Run: headless pygame with SDL's dummy video driver; simulated clock (each Clock.tick advances the game by its frame time, no real sleeping); random seed 0; keys injected as events and as key.get_pressed() state; no mouse input.
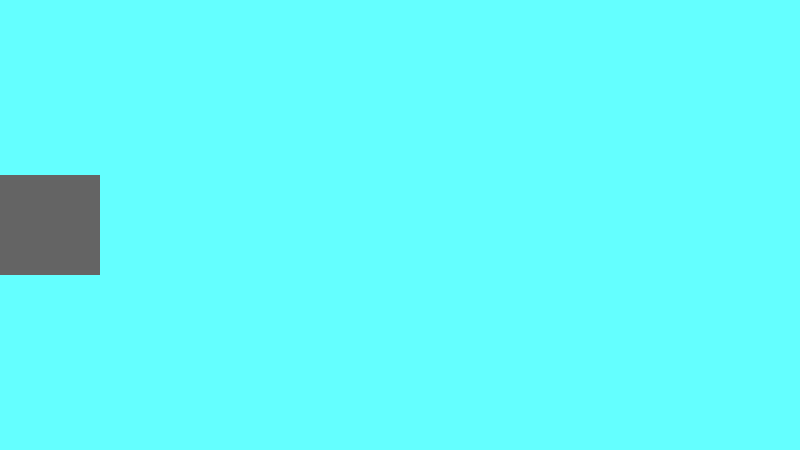
Frame 1 of 4 · flips 1–60 · no input
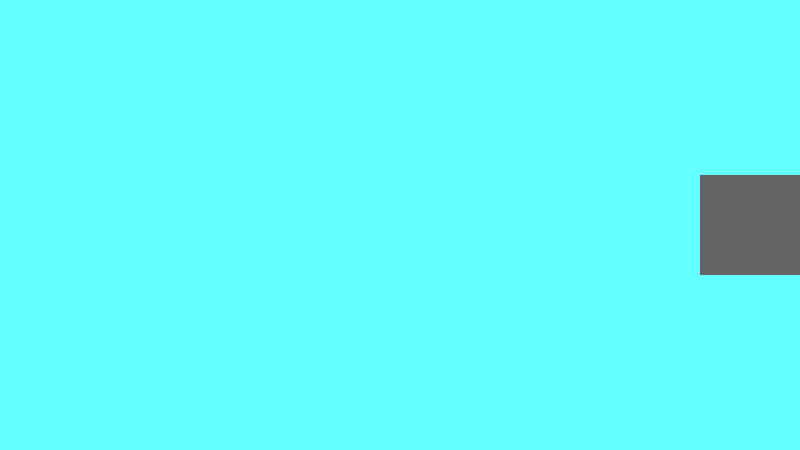
Frame 2 of 4 · flips 61–180 · tapped SPACE, RETURN · held RIGHT (→), D
Frame 3 of 4 · flips 181–300 · held DOWN (↓), S · screen unchanged from frame 2, image omitted
Frame 4 of 4 · flips 301–420 · held LEFT (←), A, UP (↑), W · screen same as frame 1, image omitted

The pygame program that drew these frames:

# import and init pygame
import pygame as pg;
from pygame.locals import *
pg.init()


# IMPORTANT VARS
ACTIVE: bool = True # game running or not
clock = pg.time.Clock() # for fps setting
win_width:int = 800
win_height:int = 450
FPS: int = 40
playerxPos = 0 #int(win_width/2 - 50)
playeryPos:int = int(win_height/2 - 50)
bulletxPos = playerxPos

# Colours
WHITE = (100,255,255)
RED = (255, 20, 20)




# Classes

class Bullet:
	def __init__(self):
		global bulletxPos
		self.xSize = 12
		self.ySize = 8
		self.xPos = bulletxPos
		self.yPos = playeryPos + 50 + self.ySize/2
		bulletxPos = self.xPos
		self.size = (self.xSize, self.ySize)
		self.vel = 60
		self.screen = screen
		pg.draw.rect(self.screen, RED, (self.xPos, self.yPos, self.xSize, self.ySize))

	def move(self):
		global bulletxPos
		bulletxPos += self.vel
		





class Player:
	def __init__(self):
		self.x = playerxPos
		self.y = int(win_height/2 - 50)
		self.pos = (self.x, self.y)
		self.vel = 10
		self.screen = screen
		self.shot = False
		self.bulletlst = []
		self.colour = (100,100,100) # grey
		pg.draw.rect(self.screen, self.colour, (self.x, self.y, 100, 100))

	def move(self):
		global playerxPos, bulletxPos
		keys = pg.key.get_pressed()
		if keys[pg.K_a] and playerxPos > 0:
			print("a pressed...")
			playerxPos -= self.vel
		if keys[pg.K_d] and playerxPos < win_width - 100:
			print("d pressed...")
			playerxPos +=  self.vel

		# shooting
		if keys[pg.K_SPACE] and not self.bulletlst:
			print("space pressed...")
			self.shot = True
			while self.shot:
				for i in range(3): # burst fire
					bullet = Bullet()
					self.bulletlst.append(bullet)
					bullet.move()

				# deleting bullets once they are out of screen
				if bulletxPos > win_width:
					for bullet in self.bulletlst:
						del bullet
					self.shot = False
					bulletxPos = playerxPos + 100
					print("hit the target!!!")
		#tst
		if keys[pg.K_q]:
			print(self.bulletlst)





while ACTIVE:
	# checking for user's actions
	for event in pg.event.get():
		if event.type == pg.QUIT:
			ACTIVE = False
			print("\nPygame Quitted...")


	



	# getting the display
	screen = pg.display.set_mode((win_width, win_height)) # set screen
	screen.fill(WHITE) # fill background


	# getting a player
	p1 = Player()
	p1.move()


	pg.display.update() # renew the screen 

	# setting refresh time (60fps)
	clock.tick(FPS)





# safe exit out of pygame
pg.quit()
